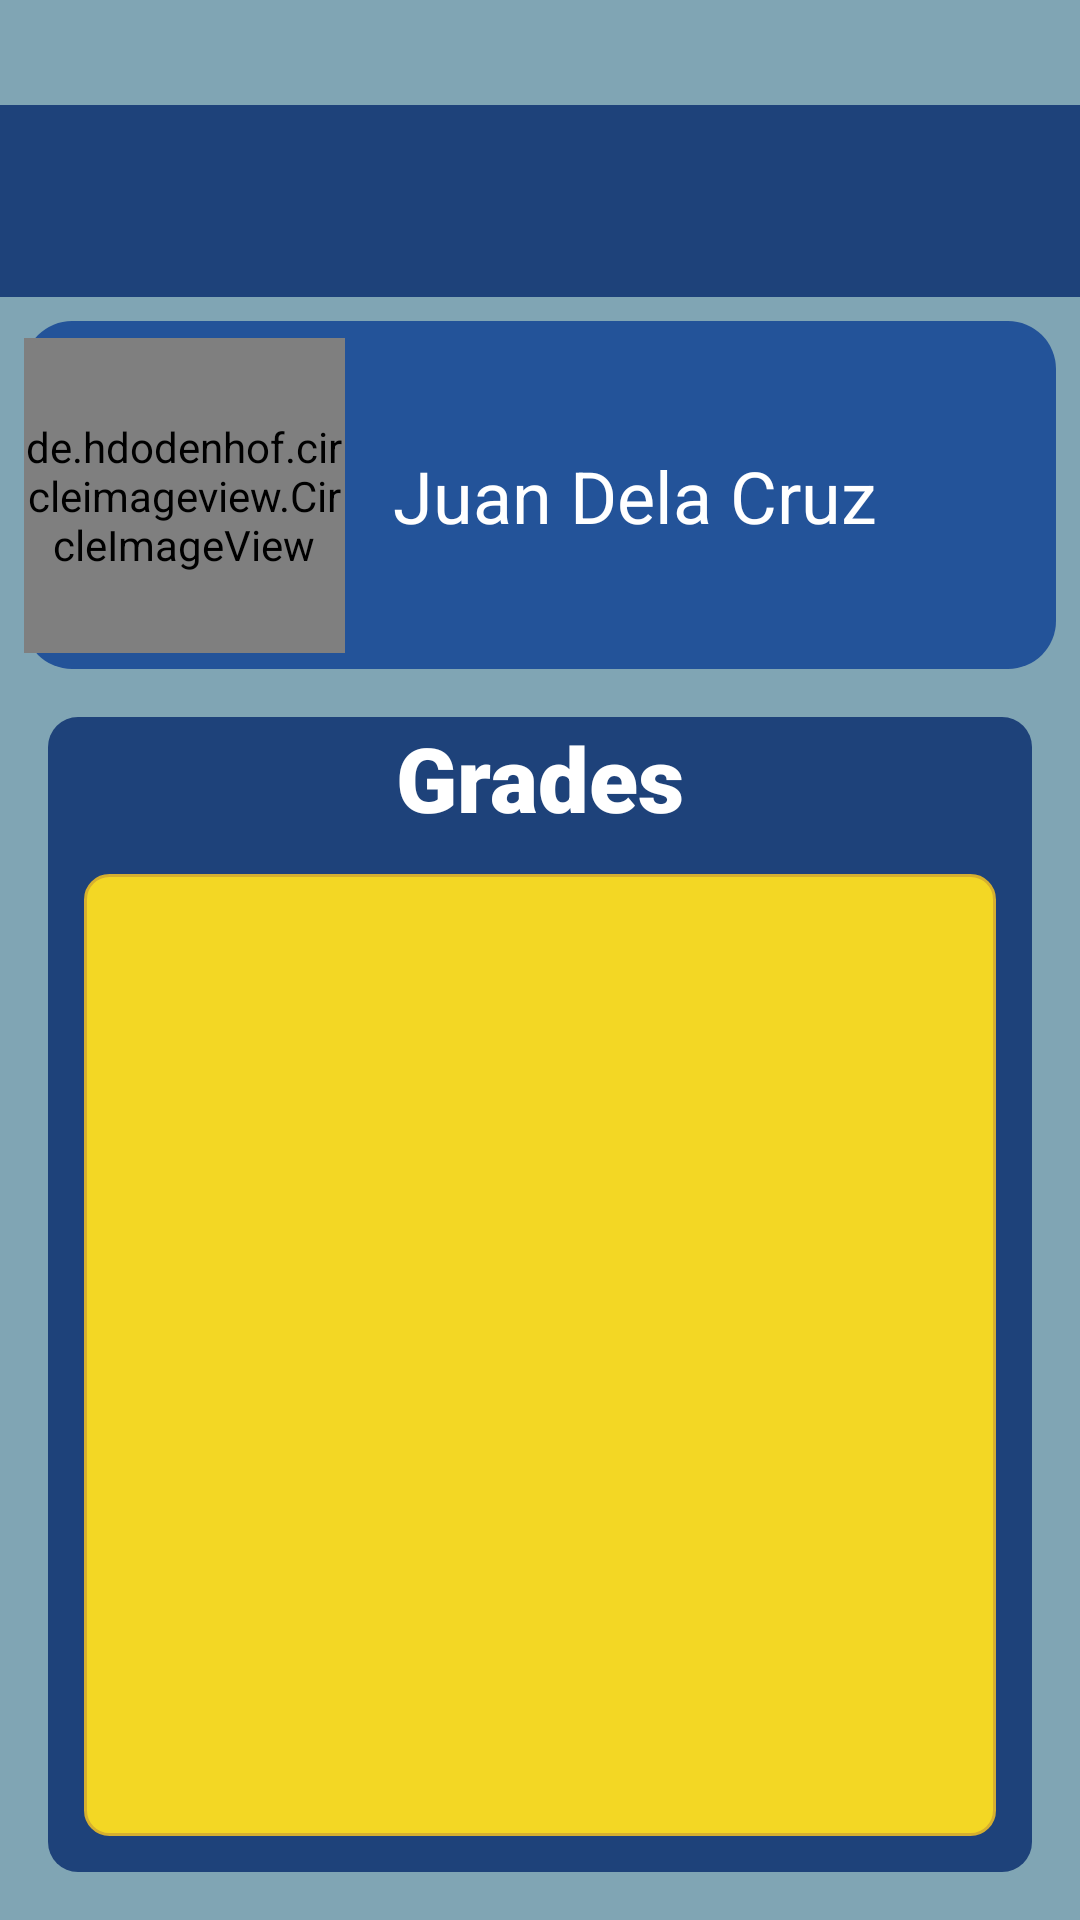

Android layout source for this screen:
<!-- AndroidManifest.xml: application theme Theme.Sjp_app -->
<!-- res/layout/user_grade.xml -->
<?xml version="1.0" encoding="utf-8"?>
<androidx.drawerlayout.widget.DrawerLayout xmlns:android="http://schemas.android.com/apk/res/android"
    xmlns:app="http://schemas.android.com/apk/res-auto"
    xmlns:tools="http://schemas.android.com/tools"
    android:id="@+id/drawer_layout"
    android:layout_width="match_parent"
    android:layout_height="match_parent"
    tools:context=".UserGradesActivity"
    tools:openDrawer="start">

    <androidx.constraintlayout.widget.ConstraintLayout
        android:id="@+id/main"
        android:layout_width="match_parent"
        android:layout_height="match_parent">

        <View
            android:id="@+id/view"
            android:layout_width="0dp"
            android:layout_height="0dp"
            android:background="@drawable/bg_rec"
            app:layout_constraintBottom_toBottomOf="parent"
            app:layout_constraintEnd_toEndOf="parent"
            app:layout_constraintStart_toStartOf="parent"
            app:layout_constraintTop_toTopOf="parent" />

        <androidx.appcompat.widget.Toolbar
            android:id="@+id/toolbar"
            android:layout_width="0dp"
            android:layout_height="?attr/actionBarSize"
            android:layout_marginTop="35dp"
            android:background="#1E427A"
            android:theme="@style/ThemeOverlay.AppCompat.Dark.ActionBar"
            app:layout_constraintEnd_toEndOf="parent"
            app:layout_constraintStart_toStartOf="parent"
            app:layout_constraintTop_toTopOf="parent" />

        <View
            android:id="@+id/profile_box"
            android:layout_width="0dp"
            android:layout_height="116dp"
            android:layout_margin="8dp"
            android:background="@drawable/rounded_rectangle"
            app:layout_constraintTop_toBottomOf="@id/toolbar"
            app:layout_constraintStart_toStartOf="parent"
            app:layout_constraintEnd_toEndOf="parent" />

        <de.hdodenhof.circleimageview.CircleImageView
            android:id="@+id/profile_image"
            android:layout_width="107dp"
            android:layout_height="105dp"
            android:src="@drawable/img"
            app:civ_border_color="#000"
            app:civ_border_width="2dp"
            app:layout_constraintTop_toTopOf="@+id/profile_box"
            app:layout_constraintBottom_toBottomOf="@+id/profile_box"
            app:layout_constraintStart_toStartOf="@+id/profile_box"
            app:layout_constraintHorizontal_bias="0.052"/>

        <TextView
            android:id="@+id/user_name"
            android:layout_width="0dp"
            android:layout_height="wrap_content"
            android:layout_marginStart="16dp"
            android:layout_marginEnd="25dp"
            android:fontFamily="sans-serif"
            android:text="Juan Dela Cruz"
            android:textColor="@color/white"
            android:textSize="24sp"
            app:layout_constraintBottom_toBottomOf="@+id/profile_box"
            app:layout_constraintEnd_toEndOf="@+id/profile_box"
            app:layout_constraintStart_toEndOf="@+id/profile_image"
            app:layout_constraintTop_toTopOf="@+id/profile_box" />

        <View
            android:id="@+id/info_box"
            android:layout_width="0dp"
            android:layout_height="0dp"
            android:layout_margin="16dp"
            android:background="@drawable/box_item"
            app:layout_constraintTop_toBottomOf="@+id/profile_box"
            app:layout_constraintBottom_toBottomOf="parent"
            app:layout_constraintStart_toStartOf="parent"
            app:layout_constraintEnd_toEndOf="parent" />

        <TextView
            android:id="@+id/grades"
            android:layout_width="wrap_content"
            android:layout_height="wrap_content"
            android:fontFamily="sans-serif-black"
            android:text="Grades"
            android:textColor="@color/white"
            android:textSize="30dp"
            app:layout_constraintTop_toTopOf="@+id/info_box"
            app:layout_constraintStart_toStartOf="@+id/info_box"
            app:layout_constraintEnd_toEndOf="@+id/info_box"
            app:layout_constraintVertical_bias="0.025" />

        <ScrollView
            android:id="@+id/grades_list"
            android:layout_width="0dp"
            android:layout_height="0dp"
            android:layout_margin="12dp"
            android:background="@drawable/item"
            android:padding="12dp"
            app:layout_constraintTop_toBottomOf="@id/grades"
            app:layout_constraintBottom_toBottomOf="@+id/info_box"
            app:layout_constraintStart_toStartOf="@+id/info_box"
            app:layout_constraintEnd_toEndOf="@+id/info_box">

            <LinearLayout
                android:id="@+id/ll_grades_container_user"
                android:layout_width="match_parent"
                android:layout_height="wrap_content"
                android:orientation="vertical"
                android:divider="?android:attr/dividerVertical"
                android:showDividers="middle">

                

            </LinearLayout>
        </ScrollView>

    </androidx.constraintlayout.widget.ConstraintLayout>

    <com.google.android.material.navigation.NavigationView
        android:id="@+id/navigation_view"
        android:layout_width="wrap_content"
        android:layout_height="match_parent"
        android:layout_gravity="start"
        app:headerLayout="@layout/drawer_header"
        app:menu="@menu/drawer_menu" />

</androidx.drawerlayout.widget.DrawerLayout>
<!-- res/layout/drawer_header.xml (included above) -->
<?xml version="1.0" encoding="utf-8"?>
<LinearLayout xmlns:android="http://schemas.android.com/apk/res/android"
    android:orientation="vertical"
    android:padding="16dp"
    android:layout_width="match_parent"
    android:layout_height="160dp"
    android:gravity="bottom">

    <TextView
        android:id="@+id/header_username"
        android:layout_width="wrap_content"
        android:layout_height="wrap_content"
        android:text="Welcome, User"
        android:textColor="@color/black"
        android:textSize="18sp"
        android:textStyle="bold"/>
</LinearLayout>
<!-- resources referenced by this layout -->
<resources>
  <!-- drawable bg_rec (drawable) -->
  <?xml version="1.0" encoding="utf-8"?>
  <shape xmlns:android="http://schemas.android.com/apk/res/android"
      android:shape="rectangle">
  
  
      <solid android:color="#80A5B4" />
  
  </shape>
  <!-- drawable box_item (drawable) -->
  <?xml version="1.0" encoding="utf-8"?>
  <shape xmlns:android="http://schemas.android.com/apk/res/android"
      android:shape="rectangle">
      <solid android:color="#1E427A" />  
      <corners android:radius="10dp" />
      <padding android:top="8dp" android:bottom="8dp" android:left="8dp" android:right="8dp"/>
  </shape>
  <!-- drawable img: png bitmap (drawable, 36939 bytes) -->
  <!-- drawable item (drawable) -->
  <?xml version="1.0" encoding="utf-8"?>
  <shape xmlns:android="http://schemas.android.com/apk/res/android"
      android:shape="rectangle">
      <solid android:color="#F3D724" />  
      <corners android:radius="8dp" />
      <stroke android:width="1dp" android:color="#D6B02F" />
      <padding android:left="8dp" android:right="8dp" android:top="6dp" android:bottom="6dp"/>
  </shape>
  <!-- drawable rounded_rectangle (drawable) -->
  <?xml version="1.0" encoding="utf-8"?>
  <shape xmlns:android="http://schemas.android.com/apk/res/android"
      android:shape="rectangle">
  
      
      <solid android:color="#235399" />
  
      
      <corners android:radius="16dp" />
  </shape>
  <style name="Theme.Sjp_app" parent="Base.Theme.Sjp_app" />
  <style name="Base.Theme.Sjp_app" parent="Theme.Material3.DayNight.NoActionBar">
          
          
      </style>
  <!-- not gathered from this repository: default colours our renderer supplied (Android Studio template values) -->
  <color name="black">#FF000000</color>
  <color name="white">#FFFFFFFF</color>
</resources>
